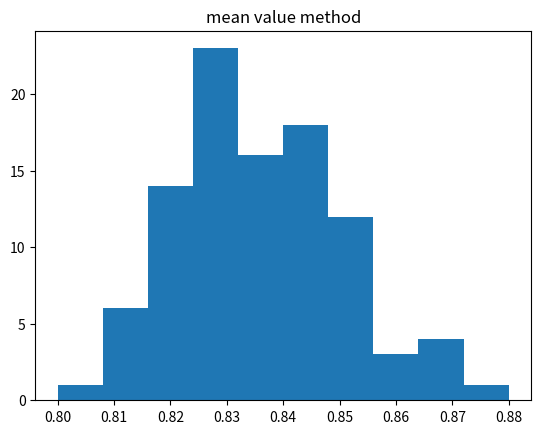
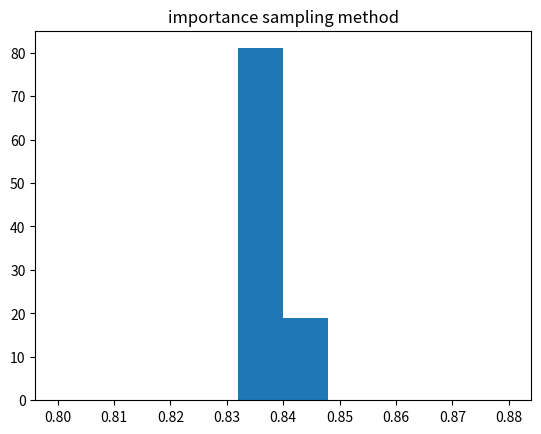
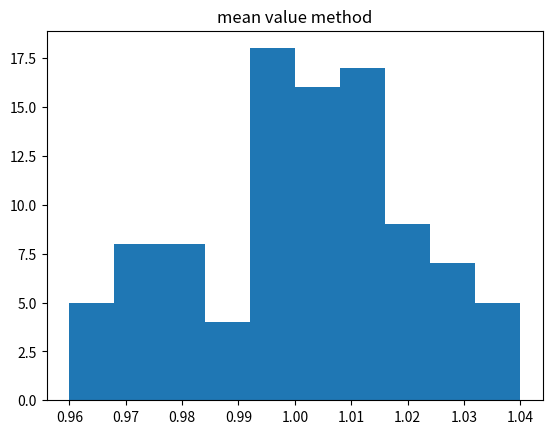
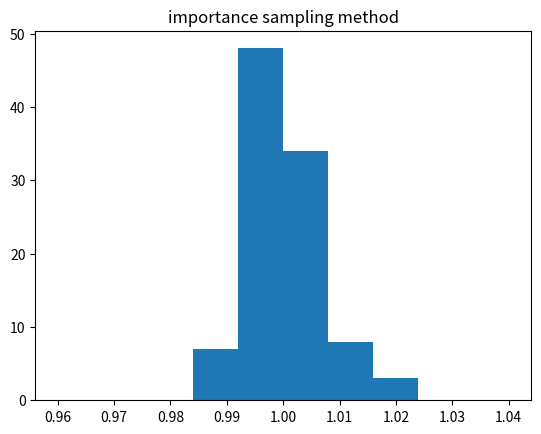

Reproduce these figures in Python, in order.
#!/usr/bin/env python3
# -*- coding: utf-8 -*-
"""
Created on Mon Nov 18 14:01:05 2019

@author: jamiegraham
"""

# -*- coding: utf-8 -*-
"""
Created on Wed Nov 21 11:38:39 2018
@author: student
"""
#packages for use
import numpy as np
import numpy.random as ra
from random import random
import matplotlib.pyplot as plt

a = 0#lower bound of integral
b = 1#Higher bound of integral
N = 10000#random total goal

# define the target function
def fx(x):
    return (x**(-1/2))/(np.exp(x)+1)

#define the weight function
def w(x):
    return x**(-1/2)

#define the mean value method
def generate (N):
    total = 0
    for i in range(N):
        x = random()
        total += fx(x)
    return total/N

#prepare the set for containing result
result = np.zeros(100)

#combine the results into one array
for i in range(100):
    result[i]=generate(N)
    
#output the figure of the mean value method
plt.figure(1)  
plt.hist(result,10,range=[0.8,0.88])
plt.title('mean value method')
plt.show()

#define the importance sampling method
def generate_1(N):
    total = 0
    for i in range(N):
        x = random()
        total += 2*fx(x**2)/w(x**2)
    return total/N

#prepare the set for containing result
result_1 = np.zeros(100)

#combine the results into one array
for i in range(100):
    result_1[i] = generate_1(N)

#output the figure of the importance sampling method
plt.figure(2)  
plt.hist(result_1,10,range=[0.8,0.88])
plt.title('importance sampling method')
plt.show()

a = 0#lower bound of integral
b = 10#Higher bound of integral
N = 10000#random total goal

# define the target function
def f(x):
    return np.exp(-2*abs(x-5))

#define the weight function
def wi(x):
    return 1/np.sqrt(2*np.pi)*np.exp(-(x-5)**2/2)

#define the mean value method
def generate_2(N):
    total = 0
    for i in range(N):
        x = ra.random(1)*10
        total += f(x)
    return (b-a)*total/N

#prepare the set for containing result
result = np.zeros(100)

#combine the results into one array
for i in range(100):
    result[i]=generate_2(N)
    
#output the figure of the mean value method
plt.figure(3)  
plt.hist(result,10,range=[0.96,1.04])
plt.title('mean value method')
plt.show()

#define the importance sampling method
def generate_3(N):
    total = 0
    for i in range(N):
        x = ra.normal(5,1)
        total += f(x)/wi(x)
    return total/N

#prepare the set for containing result
result_1 = np.zeros(100)

#combine the results into one array
for i in range(100):
    result_1[i] = generate_3(N)

#output the figure of the importance sampling method
plt.figure(4)  
plt.hist(result_1,10,range=[0.96,1.04])
plt.title('importance sampling method')
plt.show()